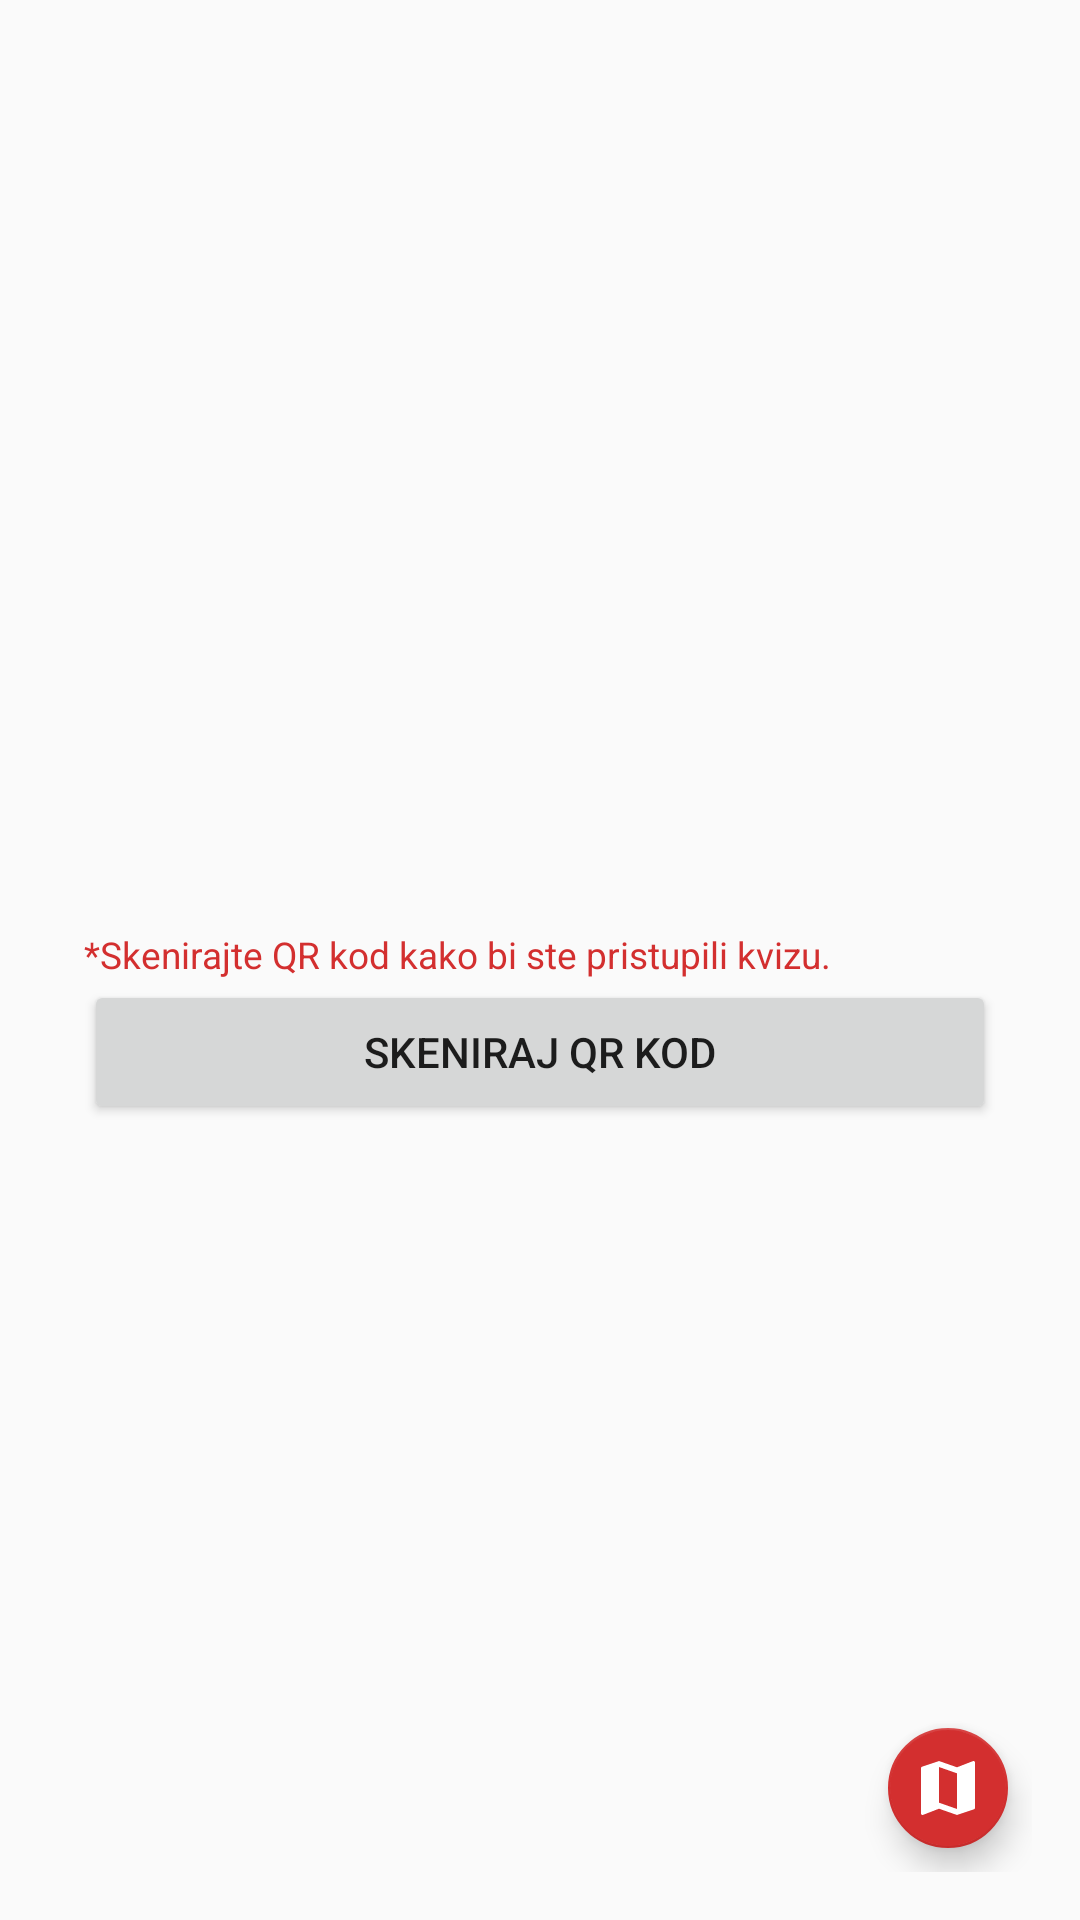

Write the Android layout XML for this screen, with the resource values it uses.
<!-- AndroidManifest.xml: application theme AppTheme -->
<!-- res/layout/activity_spot_info.xml -->
<?xml version="1.0" encoding="utf-8"?>
<android.support.constraint.ConstraintLayout xmlns:android="http://schemas.android.com/apk/res/android"
    xmlns:app="http://schemas.android.com/apk/res-auto"
    xmlns:tools="http://schemas.android.com/tools"
    android:layout_width="match_parent"
    android:layout_height="match_parent"
    android:orientation="vertical"
    android:padding="16dp"
    tools:context="com.example.marija.mosisproj.SpotInfo">

    <android.support.design.widget.FloatingActionButton
        android:id="@+id/floatingActionButton"
        android:layout_width="wrap_content"
        android:layout_height="wrap_content"
        android:layout_marginBottom="8dp"
        android:layout_marginEnd="8dp"
        android:layout_marginRight="8dp"
        android:clickable="true"
        app:fabSize="mini"
        app:layout_constraintBottom_toBottomOf="parent"
        app:layout_constraintRight_toRightOf="parent"
        app:srcCompat="@drawable/ic_map_white_48px" />

    <ScrollView
        android:id="@+id/scrollView2"
        android:layout_width="0dp"
        android:layout_height="wrap_content"
        android:layout_marginEnd="8dp"
        android:layout_marginLeft="8dp"
        android:layout_marginRight="8dp"
        android:layout_marginStart="8dp"
        android:paddingLeft="2pt"
        android:paddingRight="2pt"
        app:layout_constraintLeft_toLeftOf="parent"
        app:layout_constraintRight_toRightOf="parent"
        app:layout_constraintTop_toTopOf="parent"
        android:layout_marginTop="8dp">

        <LinearLayout
            android:layout_width="match_parent"
            android:layout_height="wrap_content"
            android:orientation="vertical"
            android:weightSum="1">

            <android.support.v4.view.ViewPager
                android:id="@+id/imageViewSlider"
                android:layout_width="match_parent"
                android:layout_height="200dp">
            </android.support.v4.view.ViewPager>

            <LinearLayout
                android:id="@+id/SliderDots"
                android:orientation="horizontal"
                android:gravity="center_vertical|center_horizontal"
                android:layout_width="match_parent"
                android:layout_height="wrap_content"
                ></LinearLayout>>

            <TextView
                android:id="@+id/textView2"
                android:layout_width="match_parent"
                android:layout_height="wrap_content"
                android:paddingTop="10pt"
                android:textColor="@color/colorAccent"
                android:textSize="12pt"
                tools:layout_editor_absoluteX="8dp"
                tools:layout_editor_absoluteY="78dp" />

            <TextView
                android:id="@+id/textView3"
                android:layout_width="match_parent"
                android:layout_height="wrap_content"
                android:paddingTop="3pt" />

            <TextView
                android:id="@+id/textView7"
                android:layout_width="match_parent"
                android:layout_height="wrap_content"
                android:paddingTop="3pt"
                android:text="*Skenirajte QR kod kako bi ste pristupili kvizu."
                android:textColor="@color/colorAccent"
                android:textSize="6pt" />

            <Button
                android:id="@+id/button3"
                android:layout_width="match_parent"
                android:layout_height="wrap_content"
                android:text="Skeniraj QR kod" />
        </LinearLayout>
    </ScrollView>

</android.support.constraint.ConstraintLayout>
<!-- resources referenced by this layout -->
<resources>
  <color name="colorAccent">#d32f2f</color>
  <!-- drawable ic_map_white_48px (drawable-v21) -->
  <vector xmlns:android="http://schemas.android.com/apk/res/android"
          android:width="48dp"
          android:height="48dp"
          android:viewportWidth="24.0"
          android:viewportHeight="24.0">
      <path
          android:pathData="M20.5,3l-0.16,0.03L15,5.1 9,3 3.36,4.9c-0.21,0.07 -0.36,0.25 -0.36,0.48V20.5c0,0.28 0.22,0.5 0.5,0.5l0.16,-0.03L9,18.9l6,2.1 5.64,-1.9c0.21,-0.07 0.36,-0.25 0.36,-0.48V3.5c0,-0.28 -0.22,-0.5 -0.5,-0.5zM15,19l-6,-2.11V5l6,2.11V19z"
          android:fillColor="#FFFFFF"/>
  </vector>
  <style name="AppTheme" parent="Theme.AppCompat.Light.DarkActionBar">
          
          <item name="colorPrimary">@color/colorPrimary</item>
          <item name="colorPrimaryDark">@color/colorPrimaryDark</item>
          <item name="colorAccent">@color/colorAccent</item>
      </style>
  <color name="colorPrimary">#00796b</color>
  <color name="colorPrimaryDark">#004c40</color>
</resources>
